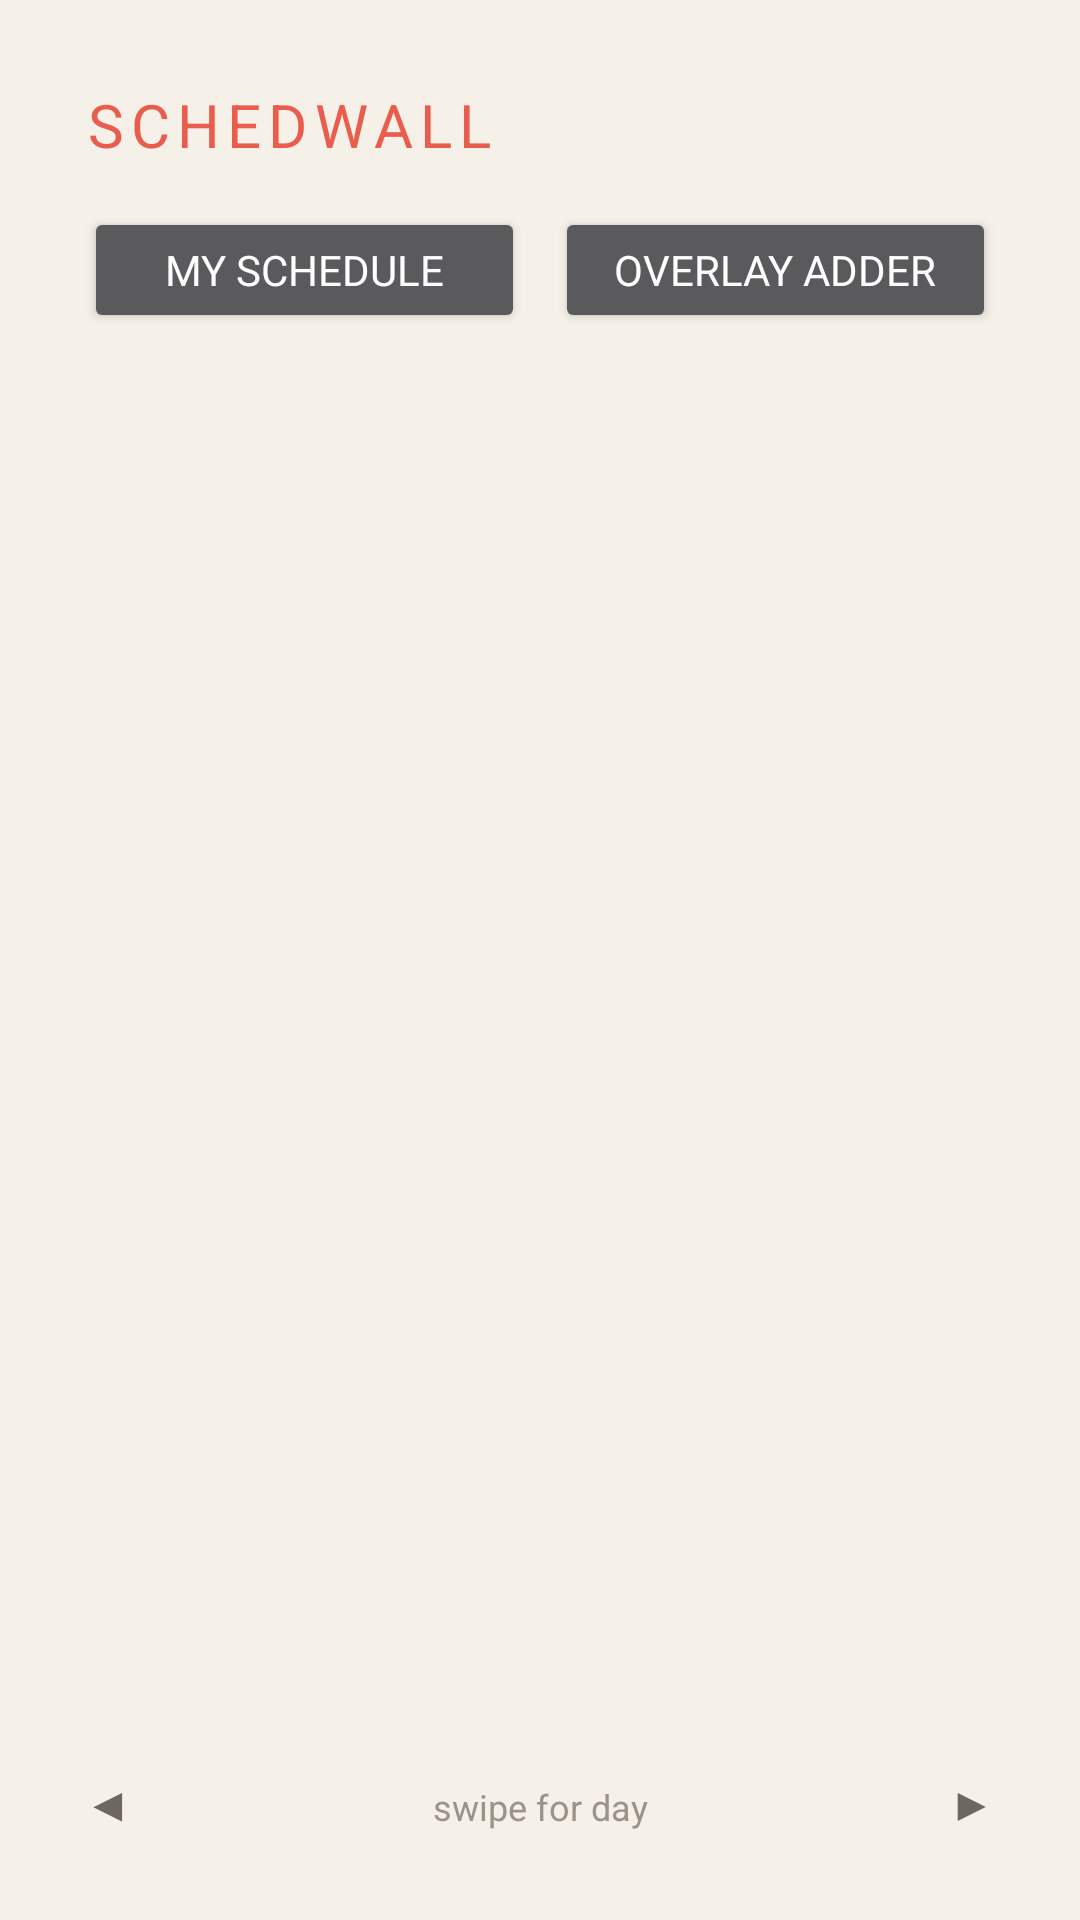

The Android layout XML behind this screen, and the referenced resources:
<!-- AndroidManifest.xml: application theme Theme.Vectr -->
<!-- res/layout/screen_schedwall.xml -->
<?xml version="1.0" encoding="utf-8"?>
<LinearLayout xmlns:android="http://schemas.android.com/apk/res/android" android:layout_width="match_parent" android:layout_height="match_parent" android:orientation="vertical" android:padding="28dp">
    <TextView android:layout_width="wrap_content" android:layout_height="wrap_content" android:letterSpacing="0.12" android:text="SCHEDWALL" android:textColor="@color/accent_amber" android:textSize="20sp" />
    <LinearLayout android:layout_width="match_parent" android:layout_height="wrap_content" android:layout_marginTop="14dp" android:orientation="horizontal">
        <Button android:id="@+id/schedwall_tab_schedule" android:layout_width="0dp" android:layout_height="42dp" android:layout_weight="1" android:text="MY SCHEDULE" />
        <Button android:id="@+id/schedwall_tab_overlay" android:layout_width="0dp" android:layout_height="42dp" android:layout_marginStart="10dp" android:layout_weight="1" android:text="OVERLAY ADDER" />
    </LinearLayout>
    <LinearLayout android:id="@+id/schedwall_schedule_view" android:layout_width="match_parent" android:layout_height="0dp" android:layout_weight="1" android:layout_marginTop="14dp" android:orientation="vertical">
        <ScrollView android:layout_width="match_parent" android:layout_height="0dp" android:layout_weight="1" android:layout_marginTop="10dp"><LinearLayout android:id="@+id/schedwall_schedule_list" android:layout_width="match_parent" android:layout_height="wrap_content" android:orientation="vertical" /></ScrollView>
        <LinearLayout android:layout_width="match_parent" android:layout_height="wrap_content" android:layout_marginTop="14dp" android:orientation="vertical">
            <TextView android:id="@+id/schedwall_day" android:layout_width="wrap_content" android:layout_height="wrap_content" android:letterSpacing="0.18" android:textColor="@color/text_primary" android:textSize="34sp" />
            <TextView android:id="@+id/schedwall_date" android:layout_width="wrap_content" android:layout_height="wrap_content" android:layout_marginTop="2dp" android:textColor="@color/text_muted" android:textSize="14sp" />
            <LinearLayout android:layout_width="match_parent" android:layout_height="wrap_content" android:layout_marginTop="10dp" android:orientation="horizontal">
                <TextView android:layout_width="wrap_content" android:layout_height="wrap_content" android:text="◀" android:textColor="@color/text_muted" android:textSize="16sp" />
                <TextView android:layout_width="0dp" android:layout_height="wrap_content" android:layout_weight="1" android:gravity="center" android:text="swipe for day" android:textColor="@color/text_faint" android:textSize="12sp" />
                <TextView android:layout_width="wrap_content" android:layout_height="wrap_content" android:text="▶" android:textColor="@color/text_muted" android:textSize="16sp" />
            </LinearLayout>
        </LinearLayout>
    </LinearLayout>
    <ScrollView android:id="@+id/schedwall_overlay_view" android:layout_width="match_parent" android:layout_height="0dp" android:layout_weight="1" android:layout_marginTop="14dp" android:fillViewport="true" android:visibility="gone">
      <LinearLayout android:layout_width="match_parent" android:layout_height="wrap_content" android:orientation="vertical">
        <TextView android:layout_width="match_parent" android:layout_height="wrap_content" android:text="Add a one-off overlay event. It will sync when your laptop is available." android:textColor="@color/text_muted" android:textSize="13sp" />
        <EditText android:id="@+id/schedwall_overlay_date" android:layout_width="match_parent" android:layout_height="50dp" android:layout_marginTop="20dp" android:background="@drawable/bg_input" android:hint="Date (YYYY-MM-DD)" android:inputType="text" android:paddingHorizontal="14dp" android:textColor="@color/text_primary" android:textColorHint="@color/text_muted" />
        <LinearLayout android:layout_width="match_parent" android:layout_height="wrap_content" android:layout_marginTop="10dp" android:orientation="horizontal">
          <EditText android:id="@+id/schedwall_start" android:layout_width="0dp" android:layout_height="50dp" android:layout_weight="1" android:background="@drawable/bg_input" android:hint="Start (7–23)" android:inputType="number" android:paddingHorizontal="14dp" android:textColor="@color/text_primary" android:textColorHint="@color/text_muted" />
          <EditText android:id="@+id/schedwall_end" android:layout_width="0dp" android:layout_height="50dp" android:layout_marginStart="10dp" android:layout_weight="1" android:background="@drawable/bg_input" android:hint="End (8–24)" android:inputType="number" android:paddingHorizontal="14dp" android:textColor="@color/text_primary" android:textColorHint="@color/text_muted" />
        </LinearLayout>
        <EditText android:id="@+id/schedwall_title" android:layout_width="match_parent" android:layout_height="50dp" android:layout_marginTop="10dp" android:background="@drawable/bg_input" android:hint="Event title" android:maxLength="120" android:paddingHorizontal="14dp" android:textColor="@color/text_primary" android:textColorHint="@color/text_muted" />
        <Button android:id="@+id/schedwall_add" android:layout_width="match_parent" android:layout_height="48dp" android:layout_marginTop="12dp" android:text="ADD OVERLAY EVENT" />
        <TextView android:id="@+id/schedwall_status" android:layout_width="match_parent" android:layout_height="wrap_content" android:layout_marginTop="10dp" android:textColor="@color/text_muted" android:textSize="12sp" />
        <TextView android:layout_width="match_parent" android:layout_height="wrap_content" android:layout_marginTop="24dp" android:letterSpacing="0.12" android:text="UPCOMING OVERLAYS" android:textColor="@color/text_muted" android:textSize="12sp" />
        <LinearLayout android:id="@+id/schedwall_list" android:layout_width="match_parent" android:layout_height="wrap_content" android:layout_marginTop="8dp" android:orientation="vertical" />
      </LinearLayout>
    </ScrollView>
</LinearLayout>
<!-- resources referenced by this layout -->
<resources>
  <color name="accent_amber">#E85D4E</color>
  <color name="text_faint">#9A938A</color>
  <color name="text_muted">#6E675F</color>
  <color name="text_primary">#2D2D2D</color>
  <!-- drawable bg_input (drawable) -->
  <?xml version="1.0" encoding="utf-8"?>
  <shape xmlns:android="http://schemas.android.com/apk/res/android" android:shape="rectangle">
      <solid android:color="@color/surface_input" />
      <stroke android:width="1dp" android:color="@color/glass_outline_soft" />
      <corners android:radius="16dp" />
  </shape>
  <style name="Theme.Vectr" parent="android:style/Theme.Material.NoActionBar">
          <item name="android:fontFamily">sans-serif</item>
          <item name="android:colorAccent">@color/accent_amber</item>
          <item name="android:navigationBarColor">@color/background_graphite</item>
          <item name="android:statusBarColor">@color/background_graphite</item>
          <item name="android:windowLightStatusBar">true</item>
          <item name="android:windowLightNavigationBar">true</item>
          <item name="android:windowBackground">@color/background_graphite</item>
      </style>
  <color name="surface_input">#FFFFFF</color>
  <color name="glass_outline_soft">#262D2D2D</color>
  <color name="background_graphite">#F5F0E8</color>
</resources>
